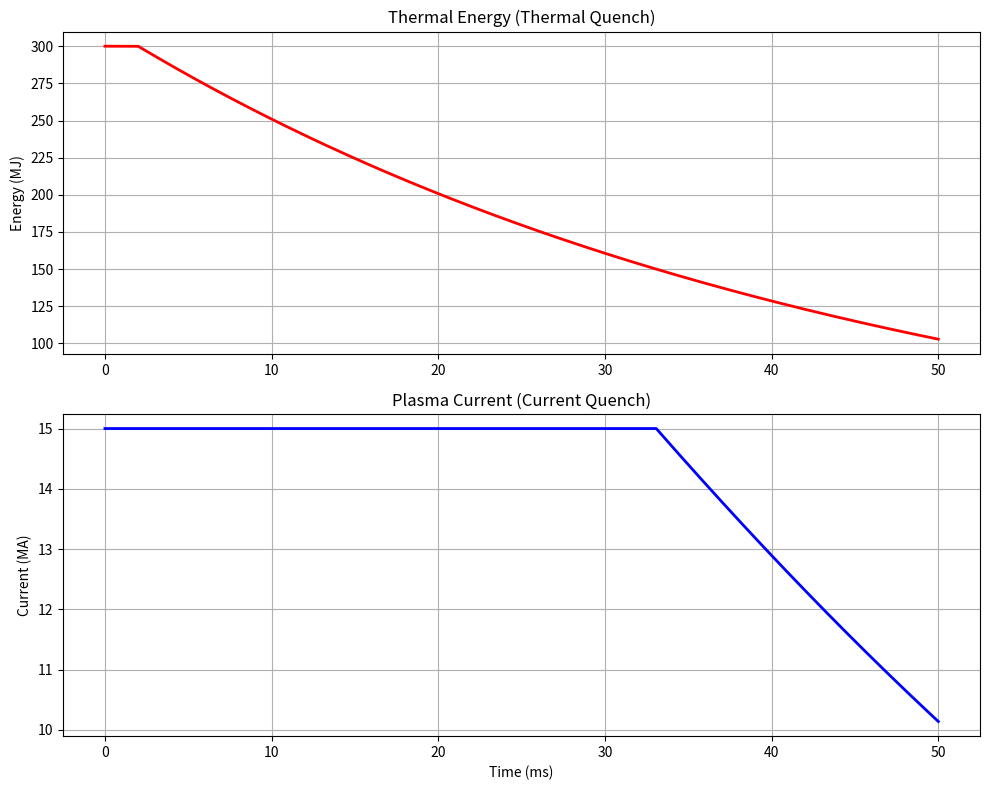

This chart was generated by the following Python code:
# ──────────────────────────────────────────────────────────────────────
# SCPN Fusion Core — SPI Mitigation
# © 1998–2026 Miroslav Šotek. All rights reserved.
# Contact: www.anulum.li | protoscience@anulum.li
# ORCID: https://orcid.org/0009-0009-3560-0851
# License: GNU AGPL v3 | Commercial licensing available
# ──────────────────────────────────────────────────────────────────────
from __future__ import annotations

from typing import Any, Optional

import matplotlib.pyplot as plt
import numpy as np


class ShatteredPelletInjection:
    """
    Reduced SPI mitigation model for thermal/current quench campaigns.
    """

    def __init__(self, Plasma_Energy_MJ: float = 300.0, Plasma_Current_MA: float = 15.0):
        w_mj = float(Plasma_Energy_MJ)
        ip_ma = float(Plasma_Current_MA)
        if not np.isfinite(w_mj) or w_mj <= 0.0:
            raise ValueError("Plasma_Energy_MJ must be finite and > 0.")
        if not np.isfinite(ip_ma) or ip_ma <= 0.0:
            raise ValueError("Plasma_Current_MA must be finite and > 0.")
        self.W_th = w_mj * 1e6
        self.Ip = ip_ma * 1e6
        self.Te = 20.0
        self.Z_eff = 1.0
        self.last_tau_cq_s = 0.02

    @staticmethod
    def estimate_z_eff(neon_quantity_mol: float) -> float:
        neon = max(float(neon_quantity_mol), 0.0)
        impurity_fraction = np.clip((neon / 0.12) * 0.015, 0.0, 0.12)
        z_imp = 10.0
        zeff = (1.0 - impurity_fraction) * 1.0 + impurity_fraction * (z_imp**2)
        return float(np.clip(zeff, 1.0, 12.0))

    @staticmethod
    def estimate_tau_cq(te_keV: float, z_eff: float) -> float:
        te = max(float(te_keV), 0.01)
        zeff = max(float(z_eff), 1.0)
        tau = 0.02 * (2.0 / zeff) * ((te / 0.1) ** 0.25)
        return float(np.clip(tau, 0.002, 0.05))

    def trigger_mitigation(
        self,
        neon_quantity_mol: float = 0.1,
        return_diagnostics: bool = False,
        *,
        duration_s: float = 0.05,
        dt_s: float = 1e-5,
        verbose: bool = True,
    ):
        neon = float(neon_quantity_mol)
        if not np.isfinite(neon) or neon < 0.0:
            raise ValueError("neon_quantity_mol must be finite and >= 0.")
        duration = float(duration_s)
        dt = float(dt_s)
        if not np.isfinite(duration) or duration <= 0.0:
            raise ValueError("duration_s must be finite and > 0.")
        if not np.isfinite(dt) or dt <= 0.0:
            raise ValueError("dt_s must be finite and > 0.")

        if verbose:
            print(f"--- DISRUPTION DETECTED! TRIGGERING SPI ({neon} mol Neon) ---")

        t_mix = 0.002
        time_axis: list[float] = []
        history_W: list[float] = []
        history_I: list[float] = []
        history_T: list[float] = []
        history_tau_cq: list[float] = []

        t = 0.0
        phase = "Thermal Quench"
        self.Z_eff = 1.0
        self.last_tau_cq_s = 0.02

        while t < duration:
            if t > t_mix:
                self.Z_eff = self.estimate_z_eff(neon)
                P_rad = 1e9 * (self.Z_eff**0.5) * (self.Te / 1.0) ** 0.5
                dW = -P_rad * dt
                prev_W = self.W_th
                self.W_th += dW
                denom = max(prev_W - dW, 1e-12)
                self.Te = max(0.01, self.Te * (self.W_th / denom))

                if self.Te < 5.0 and phase == "Thermal Quench":
                    phase = "Current Quench"
                    if verbose:
                        print(
                            f"  [t={t*1000:.1f}ms] Thermal Quench Complete. "
                            "Entering Current Quench."
                        )

            if phase == "Current Quench":
                tau_cq_s = self.estimate_tau_cq(self.Te, self.Z_eff)
                self.last_tau_cq_s = tau_cq_s
                dI = -(self.Ip / tau_cq_s) * dt
                self.Ip += dI
                history_tau_cq.append(tau_cq_s * 1000.0)
            else:
                history_tau_cq.append(self.last_tau_cq_s * 1000.0)

            history_W.append(self.W_th / 1e6)
            history_I.append(self.Ip / 1e6)
            history_T.append(self.Te)
            time_axis.append(t * 1000.0)
            t += dt

        if return_diagnostics:
            diagnostics = {
                "z_eff": float(self.Z_eff),
                "tau_cq_ms_mean": float(np.mean(history_tau_cq)) if history_tau_cq else 0.0,
                "tau_cq_ms_p95": float(np.percentile(history_tau_cq, 95)) if history_tau_cq else 0.0,
                "final_current_MA": float(self.Ip / 1e6),
                "final_temperature_keV": float(self.Te),
                "duration_ms": float(duration * 1000.0),
            }
            return time_axis, history_W, history_I, diagnostics
        return time_axis, history_W, history_I


def run_spi_mitigation(
    *,
    plasma_energy_mj: float = 300.0,
    plasma_current_ma: float = 15.0,
    neon_quantity_mol: float = 0.1,
    duration_s: float = 0.05,
    dt_s: float = 1e-5,
    save_plot: bool = True,
    output_path: str = "SPI_Mitigation_Result.png",
    verbose: bool = True,
) -> dict[str, Any]:
    """
    Run SPI mitigation simulation and return deterministic summary metrics.
    """
    spi = ShatteredPelletInjection(
        Plasma_Energy_MJ=plasma_energy_mj,
        Plasma_Current_MA=plasma_current_ma,
    )
    t, w, i, diag = spi.trigger_mitigation(
        neon_quantity_mol=neon_quantity_mol,
        return_diagnostics=True,
        duration_s=duration_s,
        dt_s=dt_s,
        verbose=verbose,
    )

    t_arr = np.asarray(t, dtype=np.float64)
    w_arr = np.asarray(w, dtype=np.float64)
    i_arr = np.asarray(i, dtype=np.float64)

    plot_saved = False
    plot_error: Optional[str] = None
    if save_plot:
        try:
            fig, (ax1, ax2) = plt.subplots(2, 1, figsize=(10, 8))
            ax1.plot(t_arr, w_arr, "r-", linewidth=2)
            ax1.set_title("Thermal Energy (Thermal Quench)")
            ax1.set_ylabel("Energy (MJ)")
            ax1.grid(True)

            ax2.plot(t_arr, i_arr, "b-", linewidth=2)
            ax2.set_title("Plasma Current (Current Quench)")
            ax2.set_xlabel("Time (ms)")
            ax2.set_ylabel("Current (MA)")
            ax2.grid(True)

            plt.tight_layout()
            plt.savefig(output_path)
            plt.close(fig)
            plot_saved = True
            if verbose:
                print(f"Saved: {output_path}")
        except Exception as exc:
            plot_error = f"{exc.__class__.__name__}: {exc}"

    return {
        "plasma_energy_mj": float(plasma_energy_mj),
        "plasma_current_ma": float(plasma_current_ma),
        "neon_quantity_mol": float(neon_quantity_mol),
        "duration_s": float(duration_s),
        "dt_s": float(dt_s),
        "samples": int(t_arr.size),
        "initial_energy_mj": float(w_arr[0]) if w_arr.size else 0.0,
        "final_energy_mj": float(w_arr[-1]) if w_arr.size else 0.0,
        "initial_current_ma": float(i_arr[0]) if i_arr.size else 0.0,
        "final_current_ma": float(i_arr[-1]) if i_arr.size else 0.0,
        "z_eff": float(diag["z_eff"]),
        "tau_cq_ms_mean": float(diag["tau_cq_ms_mean"]),
        "tau_cq_ms_p95": float(diag["tau_cq_ms_p95"]),
        "plot_saved": bool(plot_saved),
        "plot_error": plot_error,
    }


def run_spi_test() -> dict[str, Any]:
    return run_spi_mitigation(save_plot=True, verbose=True)


if __name__ == "__main__":
    run_spi_test()
